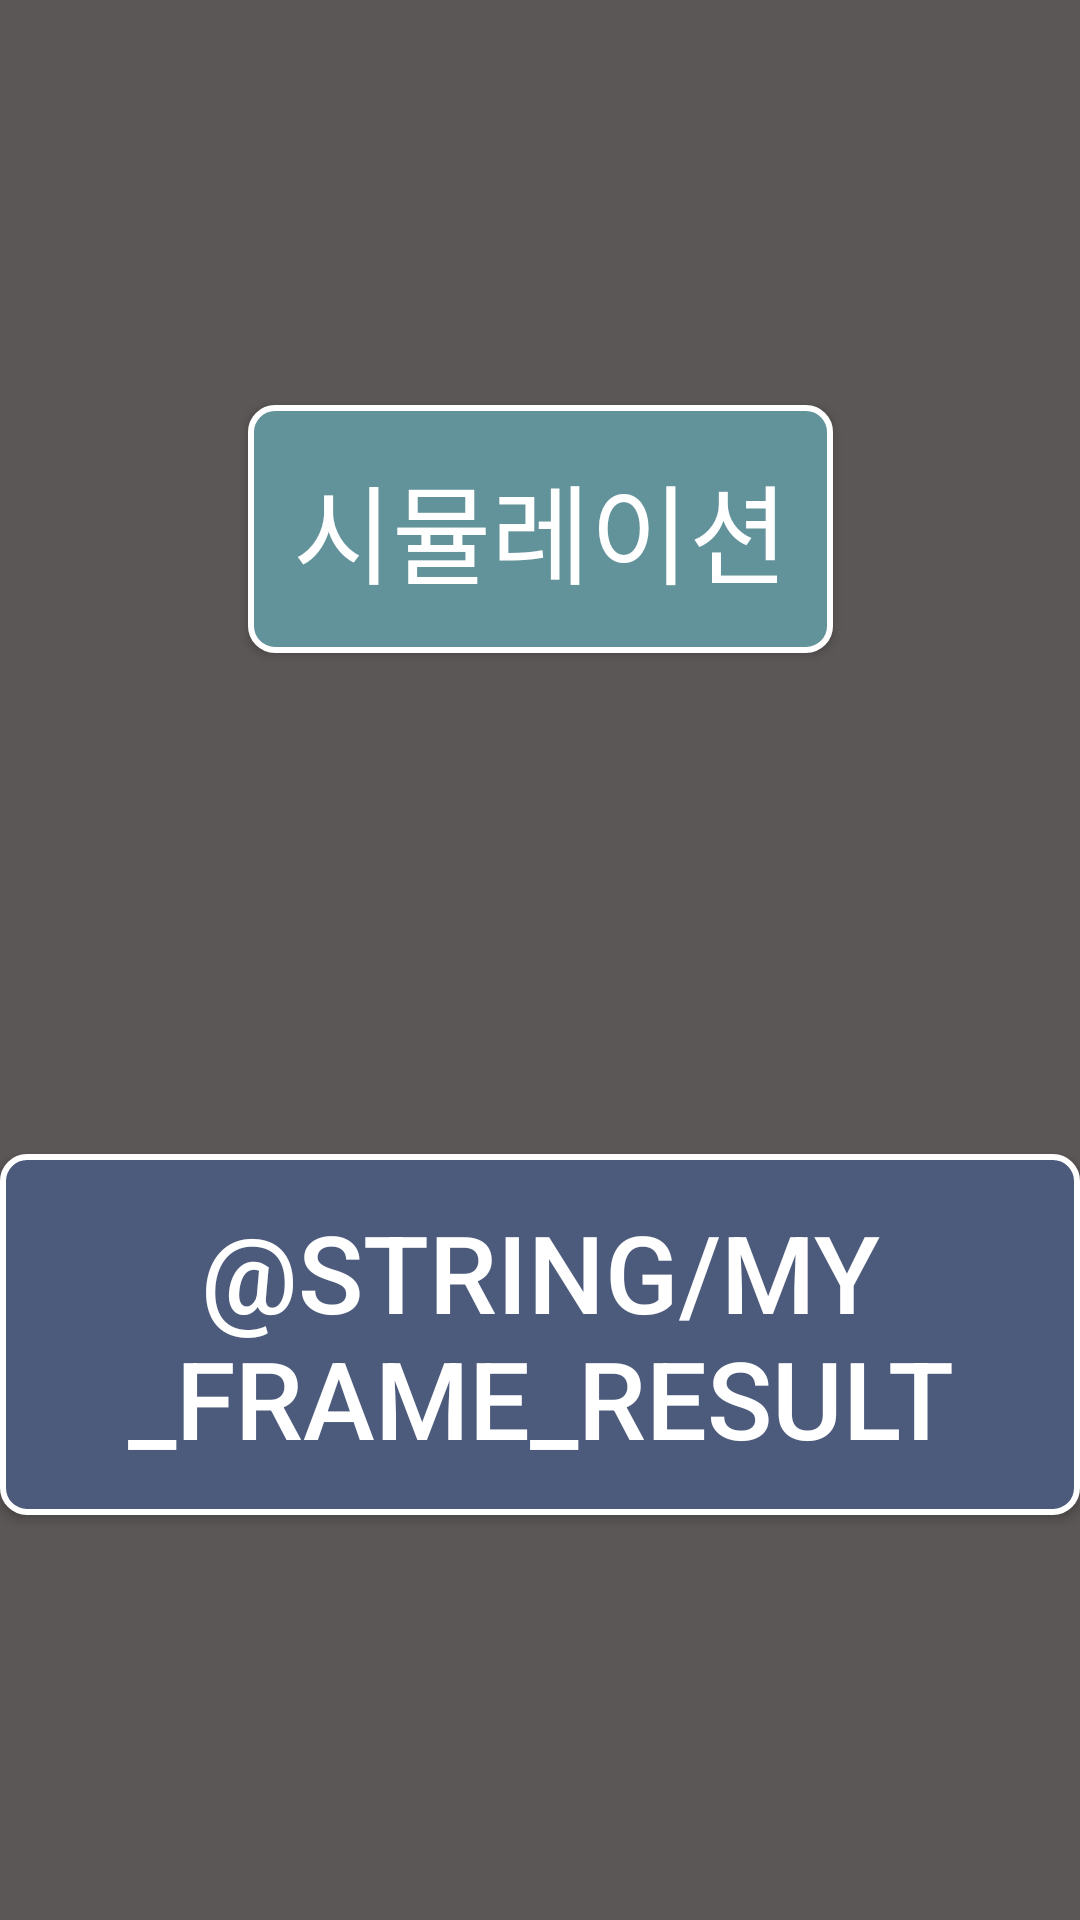

This screen was rendered from an Android layout file. Write that file and the resources it references.
<!-- AndroidManifest.xml: application theme AppTheme -->
<!-- res/layout/activity_menu.xml -->
<?xml version="1.0" encoding="utf-8"?>
<android.support.constraint.ConstraintLayout xmlns:android="http://schemas.android.com/apk/res/android"
    xmlns:app="http://schemas.android.com/apk/res-auto"
    xmlns:tools="http://schemas.android.com/tools"
    android:layout_width="match_parent"
    android:layout_height="match_parent"
    android:background="@color/origin_backGray"
    tools:context=".MenuActivity"
    android:id="@+id/relativeLayout">

    <Button
        android:id="@+id/btn_simulation"
        android:layout_width="wrap_content"
        android:layout_height="wrap_content"
        android:layout_marginTop="32dp"
        android:layout_marginBottom="32dp"
        android:background="@drawable/menu_button_simu_state"
        android:onClick="onSimuButtonClick"
        android:padding="15dp"
        android:text="@string/simulation"
        android:textColor="@android:color/background_light"
        android:textSize="36sp"
        app:layout_constraintBottom_toTopOf="@+id/btn_result"
        app:layout_constraintLeft_toLeftOf="parent"
        app:layout_constraintRight_toRightOf="parent"
        app:layout_constraintTop_toTopOf="parent" />

    <Button
        android:id="@+id/btn_result"
        android:layout_width="wrap_content"
        android:layout_height="wrap_content"
        android:layout_marginTop="32dp"
        android:layout_marginBottom="32dp"
        android:background="@drawable/menu_button_result_state"
        android:onClick="onResultButtonClick"
        android:padding="15dp"
        android:text="@string/my_frame_result"
        android:textAlignment="center"
        android:textColor="@android:color/background_light"
        android:textSize="36sp"
        app:layout_constraintBottom_toBottomOf="parent"
        app:layout_constraintLeft_toLeftOf="parent"
        app:layout_constraintRight_toRightOf="parent"
        app:layout_constraintTop_toBottomOf="@+id/btn_simulation" />
</android.support.constraint.ConstraintLayout>
<!-- resources referenced by this layout -->
<resources>
  <color name="origin_backGray">#5c5757</color>
  <!-- drawable menu_button_result_state (drawable) -->
  <?xml version="1.0" encoding="utf-8"?>
  <selector xmlns:android="http://schemas.android.com/apk/res/android">
      <item android:drawable="@drawable/menu_button_result_pressed"
          android:state_pressed="true"
          android:state_enabled="true"/>
      <item android:drawable="@drawable/menu_button_result_default"
          android:state_pressed="false"
          android:state_enabled="true"/>
  </selector>
  <!-- drawable menu_button_simu_state (drawable) -->
  <?xml version="1.0" encoding="utf-8"?>
  <selector xmlns:android="http://schemas.android.com/apk/res/android">
      <item android:drawable="@drawable/menu_button_simu_pressed"
          android:state_pressed="true"
          android:state_enabled="true"/>
      <item android:drawable="@drawable/menu_button_simu_default"
          android:state_pressed="false"
          android:state_enabled="true"/>
  </selector>
  <string name="simulation">시뮬레이션</string>
  <style name="AppTheme" parent="Theme.AppCompat.Light.DarkActionBar">
          
          
          <item name="colorPrimary">@color/origin_grayGreen</item>
          <item name="colorPrimaryDark">@color/origin_deepBlue</item>
          
          <item name="android:textColorPrimary">@color/white</item>
  
      </style>
  <!-- drawable menu_button_result_pressed (drawable) -->
  <?xml version="1.0" encoding="utf-8"?>
  <shape xmlns:android="http://schemas.android.com/apk/res/android"
      android:shape="rectangle">
      <solid android:color="#8098ce"/>
      <corners android:radius="8dp"/> 
      <stroke
          android:color="#ffffff"
          android:width="2dp"/>
   
  </shape>
  <!-- drawable menu_button_result_default (drawable) -->
  <?xml version="1.0" encoding="utf-8"?>
  <shape xmlns:android="http://schemas.android.com/apk/res/android"
      android:shape="rectangle">
      <solid android:color="@color/origin_deepBlue" />
      <corners android:radius="8dp"/> 
      <stroke
          android:color="#ffffff"
          android:width="2dp"/>
   
  </shape>
  <!-- drawable menu_button_simu_pressed (drawable) -->
  <?xml version="1.0" encoding="utf-8"?>
  <shape xmlns:android="http://schemas.android.com/apk/res/android"
      android:shape="rectangle">
      <solid android:color="#8dd4e0"/>
      <corners android:radius="8dp"/> 
      <stroke
          android:color="#ffffff"
          android:width="2dp"/>
   
  </shape>
  <!-- drawable menu_button_simu_default (drawable) -->
  <?xml version="1.0" encoding="utf-8"?>
  <shape xmlns:android="http://schemas.android.com/apk/res/android"
      android:shape="rectangle">
      <solid android:color="@color/origin_grayGreen" />
      <corners android:radius="8dp"/> 
      <stroke
          android:color="#ffffff"
          android:width="2dp"/>
   
  </shape>
  <color name="origin_grayGreen">#62929a</color>
  <color name="origin_deepBlue">#4c5b7c</color>
  <color name="white">#ffffff</color>
</resources>
